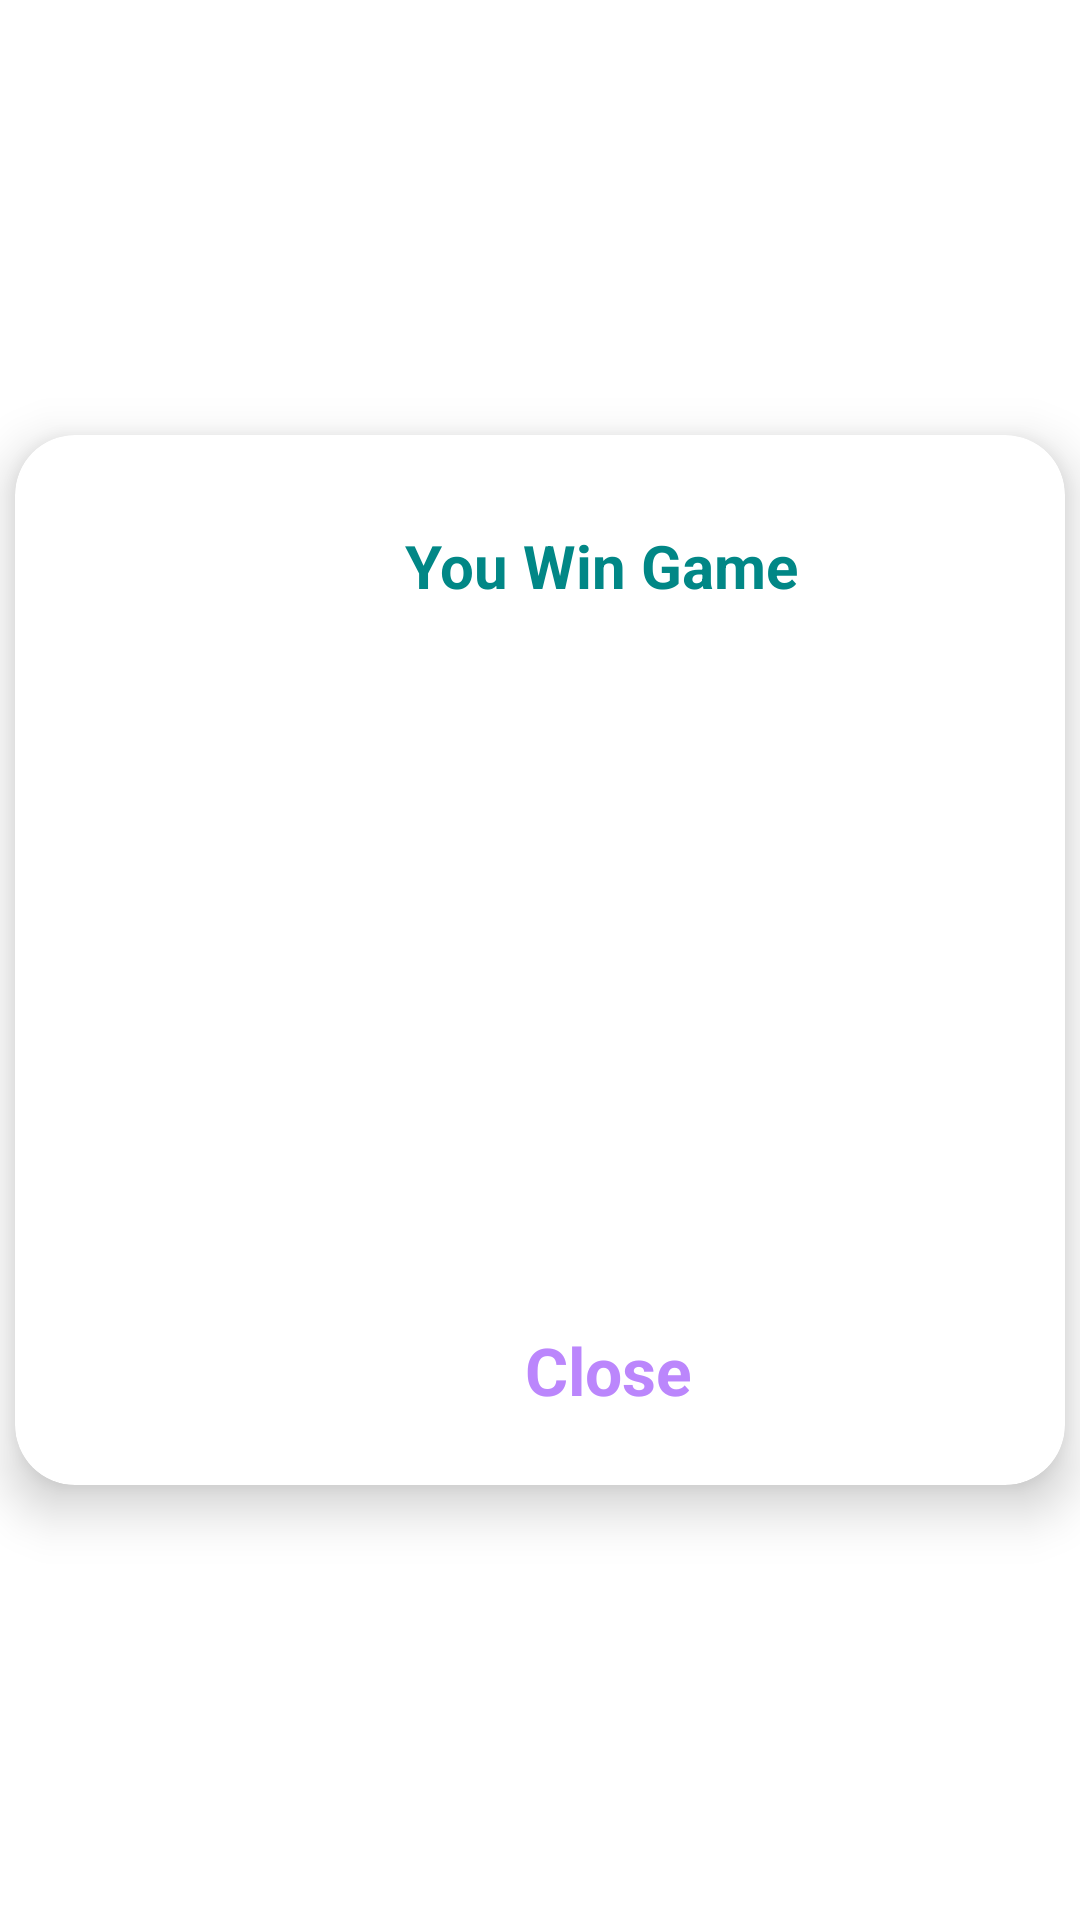

Write the Android layout XML for this screen, with the resource values it uses.
<!-- AndroidManifest.xml: application theme Theme.Custom_Dialog -->
<!-- res/layout/dialog_design.xml -->
<?xml version="1.0" encoding="utf-8"?>
<LinearLayout xmlns:android="http://schemas.android.com/apk/res/android"
    android:layout_width="match_parent"
    android:layout_height="match_parent"
    xmlns:app="http://schemas.android.com/apk/res-auto"
    android:gravity="center">

    <androidx.cardview.widget.CardView
        android:layout_width="350dp"
        android:layout_height="350dp"
        app:cardElevation="10dp"
        app:cardCornerRadius="20dp"
        android:layout_margin="20dp">

        <LinearLayout
            android:layout_width="match_parent"
            android:layout_height="match_parent"
            android:orientation="vertical"
            android:layout_margin="20dp">

            <TextView
                android:layout_width="wrap_content"
                android:layout_height="wrap_content"
                android:text="You Win Game"
                android:textStyle="bold"
                android:textSize="20dp"
                android:textColor="@color/teal_700"
                android:layout_marginLeft="110dp"
                android:layout_marginTop="10dp"/>

            <ImageView
                android:id="@+id/image_set"
                android:layout_width="200dp"
                android:layout_height="200dp"
                android:layout_marginTop="20dp"
                android:layout_marginLeft="75dp"/>

            <TextView
                android:id="@+id/close"
                android:layout_width="wrap_content"
                android:layout_height="wrap_content"
                android:text="Close"
                android:textColor="@color/purple_200"
                android:textSize="22dp"
                android:textStyle="bold"
                android:layout_marginLeft="150dp"
                android:layout_marginTop="20dp"/>

        </LinearLayout>


    </androidx.cardview.widget.CardView>

</LinearLayout>
<!-- resources referenced by this layout -->
<resources>
  <style name="Theme.Custom_Dialog" parent="Theme.MaterialComponents.DayNight.DarkActionBar">
          
          <item name="colorPrimary">@color/purple_500</item>
          <item name="colorPrimaryVariant">@color/purple_700</item>
          <item name="colorOnPrimary">@color/white</item>
          
          <item name="colorSecondary">@color/teal_200</item>
          <item name="colorSecondaryVariant">@color/teal_700</item>
          <item name="colorOnSecondary">@color/black</item>
          
          <item name="android:statusBarColor">?attr/colorPrimaryVariant</item>
          
      </style>
  <!-- not gathered from this repository: default colours our renderer supplied (Android Studio template values) -->
  <color name="purple_200">#FFBB86FC</color>
  <color name="purple_500">#FF6200EE</color>
  <color name="purple_700">#FF3700B3</color>
  <color name="teal_200">#FF03DAC5</color>
  <color name="teal_700">#FF018786</color>
  <color name="black">#FF000000</color>
  <color name="white">#FFFFFFFF</color>
</resources>
